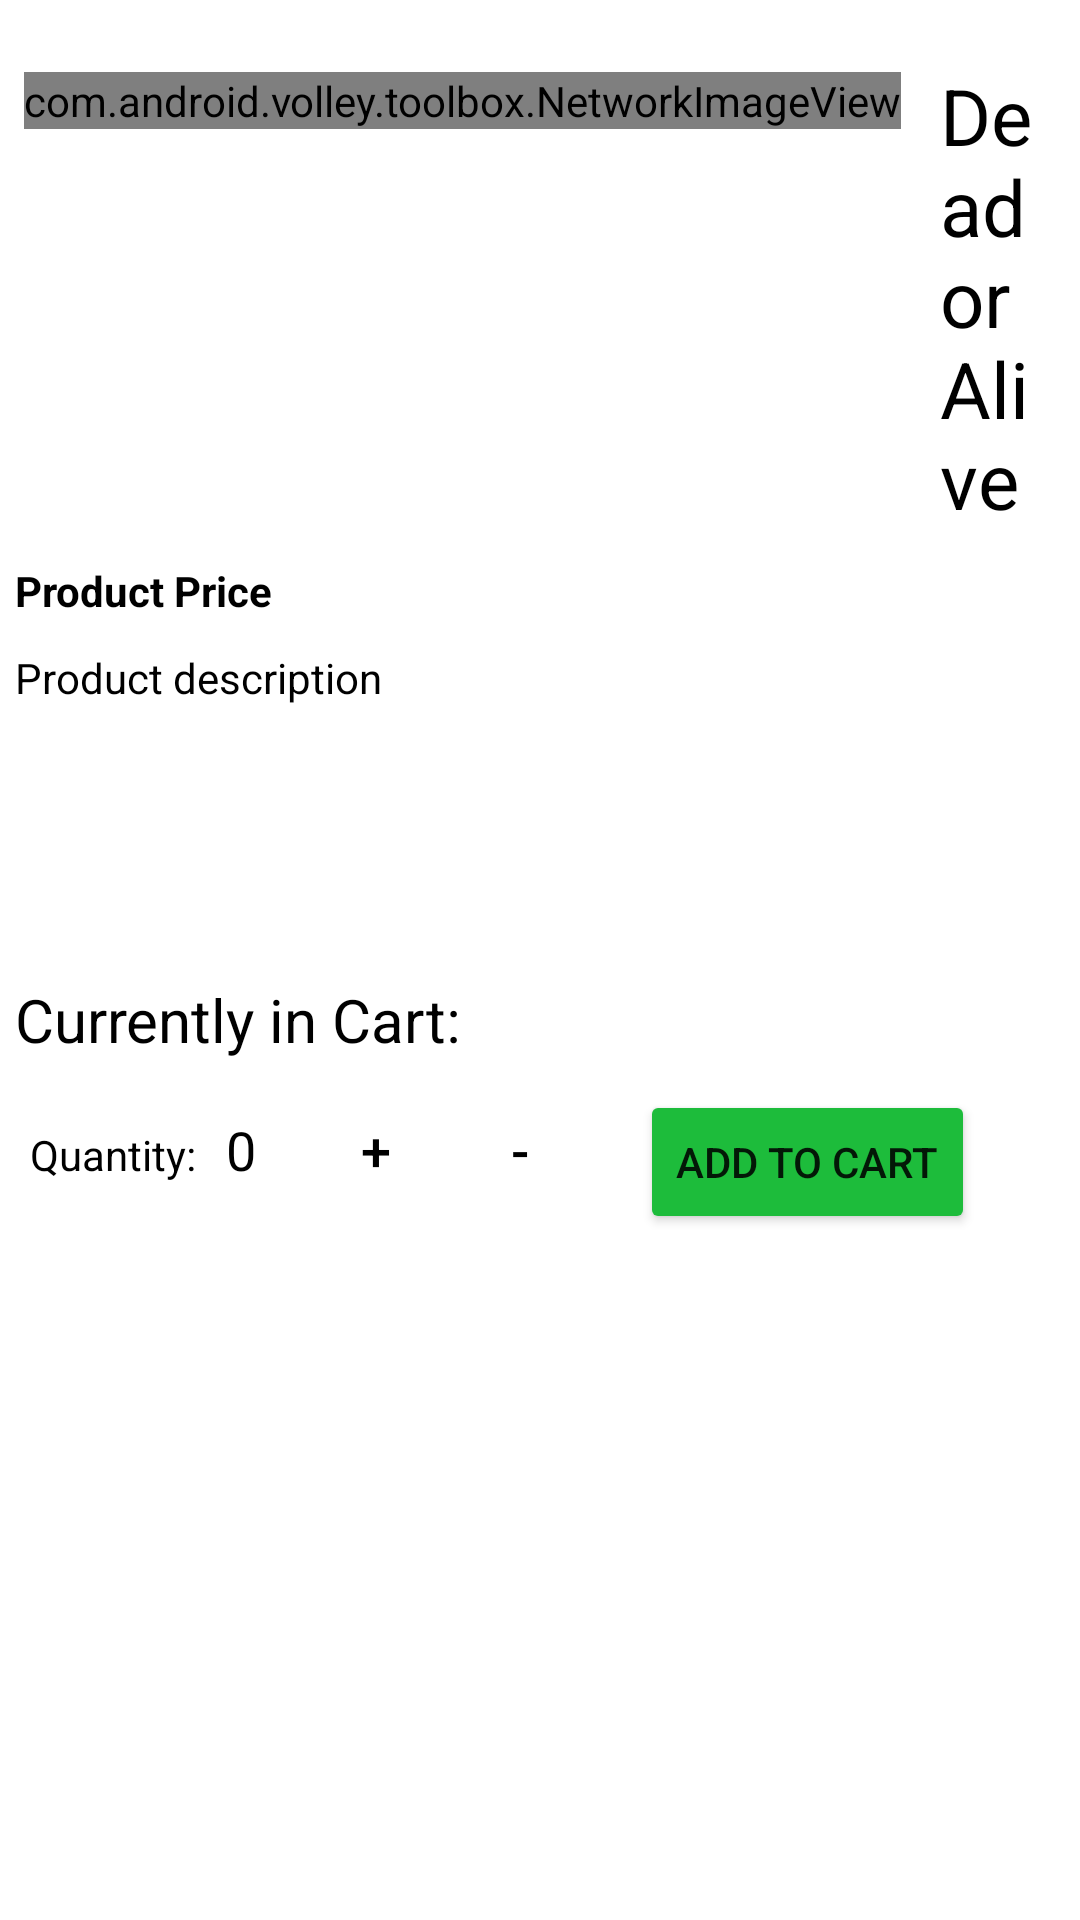

Produce the Android XML layout that renders to this screen, including the resource entries it uses.
<!-- AndroidManifest.xml: application theme AppTheme -->
<!-- res/layout/productdetails.xml -->
<LinearLayout xmlns:android="http://schemas.android.com/apk/res/android"
    android:layout_width="fill_parent"
    android:layout_height="fill_parent"
    android:background="#ffffff"
    android:orientation="vertical">

    <LinearLayout
        android:id="@+id/LinearLayoutHeader"
        android:layout_width="wrap_content"
        android:layout_height="wrap_content"
        android:paddingTop="@dimen/activity_horizontal_margin"
        android:orientation="horizontal">

       
        <com.android.volley.toolbox.NetworkImageView
            android:id="@+id/productImage"
            android:layout_width="wrap_content"
            android:layout_height="wrap_content"
            android:layout_alignParentLeft="true"
            android:adjustViewBounds="true"
            android:layout_margin="8dp"
            android:scaleType="fitXY" >
        </com.android.volley.toolbox.NetworkImageView>

        <TextView
            android:id="@+id/TextViewProductTitle"
            android:layout_width="wrap_content"
            android:layout_height="wrap_content"
            android:layout_gravity="center"
            android:layout_margin="5dip"
            android:text="Dead or Alive"
            android:textColor="#000000"
            android:textSize="26dip"/>

    </LinearLayout>


    <TextView
        android:id="@+id/TextViewProductPrice"
        android:layout_width="fill_parent"
        android:layout_height="wrap_content"
        android:layout_margin="5dip"
        android:text="Product Price"
        android:textColor="#000000"
        android:textStyle="bold"/>


    <TextView
        android:id="@+id/TextViewProductDetails"
        android:layout_width="fill_parent"
        android:layout_height="100sp"
        android:layout_margin="5dip"
        android:text="Product description"
        android:textColor="#000000"/>

    <LinearLayout
        android:id="@+id/linearLayoutCurrentlyInCart"
        android:layout_width="fill_parent"
        android:layout_height="wrap_content">

        <TextView
            android:id="@+id/textViewCurrentlyInCart"
            android:layout_width="wrap_content"
            android:layout_height="wrap_content"
            android:layout_margin="5dip"
            android:text="Currently in Cart:"
            android:textColor="#000000"
            android:textSize="20dip"/>
    </LinearLayout>


    <LinearLayout
        android:id="@+id/linearLayoutAddLayout"
        android:layout_width="fill_parent"
        android:layout_height="wrap_content"
        android:layout_margin="5dip"
        android:orientation="horizontal">



        
        <LinearLayout
            android:layout_width="wrap_content"
            android:layout_height="wrap_content"
            android:layout_gravity="right"
            android:paddingLeft="5dp"
            android:orientation="horizontal">

            <TextView
                android:id="@+id/textView1"
                android:layout_width="wrap_content"
                android:layout_height="wrap_content"
                android:text="Quantity:"
                android:paddingRight="10dp"

                android:textColor="#000000"/>
            <TextView
                android:id="@+id/checkout_fragment_item_details_text_view_item_quantity"
                android:layout_width="wrap_content"
                android:layout_height="wrap_content"
                android:layout_gravity="center_vertical"
                android:text="0"
                android:paddingRight="20dp"
                android:textColor="@android:color/black"
                android:textSize="18dp"/>

            <Button
                android:id="@+id/checkout_fragment_item_details_button_plus"
                android:layout_width="40dp"
                android:layout_height="40dp"
                android:layout_marginRight="8dp"

                android:background="@drawable/background_white_stroke_black"
                android:text="+"

                android:textColor="@android:color/black"
                android:textSize="18dp"/>

            <Button
                android:id="@+id/checkout_fragment_item_details_button_minus"
                android:layout_width="40dp"
                android:layout_height="40dp"
                android:background="@drawable/background_white_stroke_black"
                android:text="-"

                android:textColor="@android:color/black"
                android:textSize="18dp"/>

        </LinearLayout>

        <LinearLayout
            xmlns:android="http://schemas.android.com/apk/res/android"
            android:layout_width="fill_parent"
            android:layout_height="wrap_content"
            android:orientation="horizontal"
            android:layout_gravity="right"
            android:layout_marginRight="15dp"
            android:paddingLeft="20dp"
            >

        <Button
            android:id="@+id/ButtonAddToCart"
            android:layout_width="wrap_content"
            android:layout_height="wrap_content"


            android:text="Add to Cart"/>
            </LinearLayout>
    </LinearLayout>
</LinearLayout>
<!-- resources referenced by this layout -->
<resources>
  <dimen name="activity_horizontal_margin">16dp</dimen>
  <style name="AppTheme" parent="Theme.AppCompat.Light.NoActionBar">
          
  
          
          <item name="colorPrimary">@color/ColorPrimary</item>
          <item name="colorPrimaryDark">@color/ColorPrimaryDark</item>
          
          <item name="colorAccent">@color/accent</item>
  
          
  
          <item name="colorControlNormal">@color/ColorPrimaryDark</item>
          <item name="colorControlActivated">@color/accent</item>
          <item name="colorControlHighlight">@color/accent</item>
          <item name="android:textColorHint">@color/iron</item>
  
          <item name="colorButtonNormal">@color/ColorPrimaryDark</item>
          
      </style>
  <color name="ColorPrimary">#27ef4d</color>
  <color name="ColorPrimaryDark">#1dbc3b</color>
  <color name="accent">#27ef4d</color>
  <color name="iron">#CCCCCC</color>
</resources>
